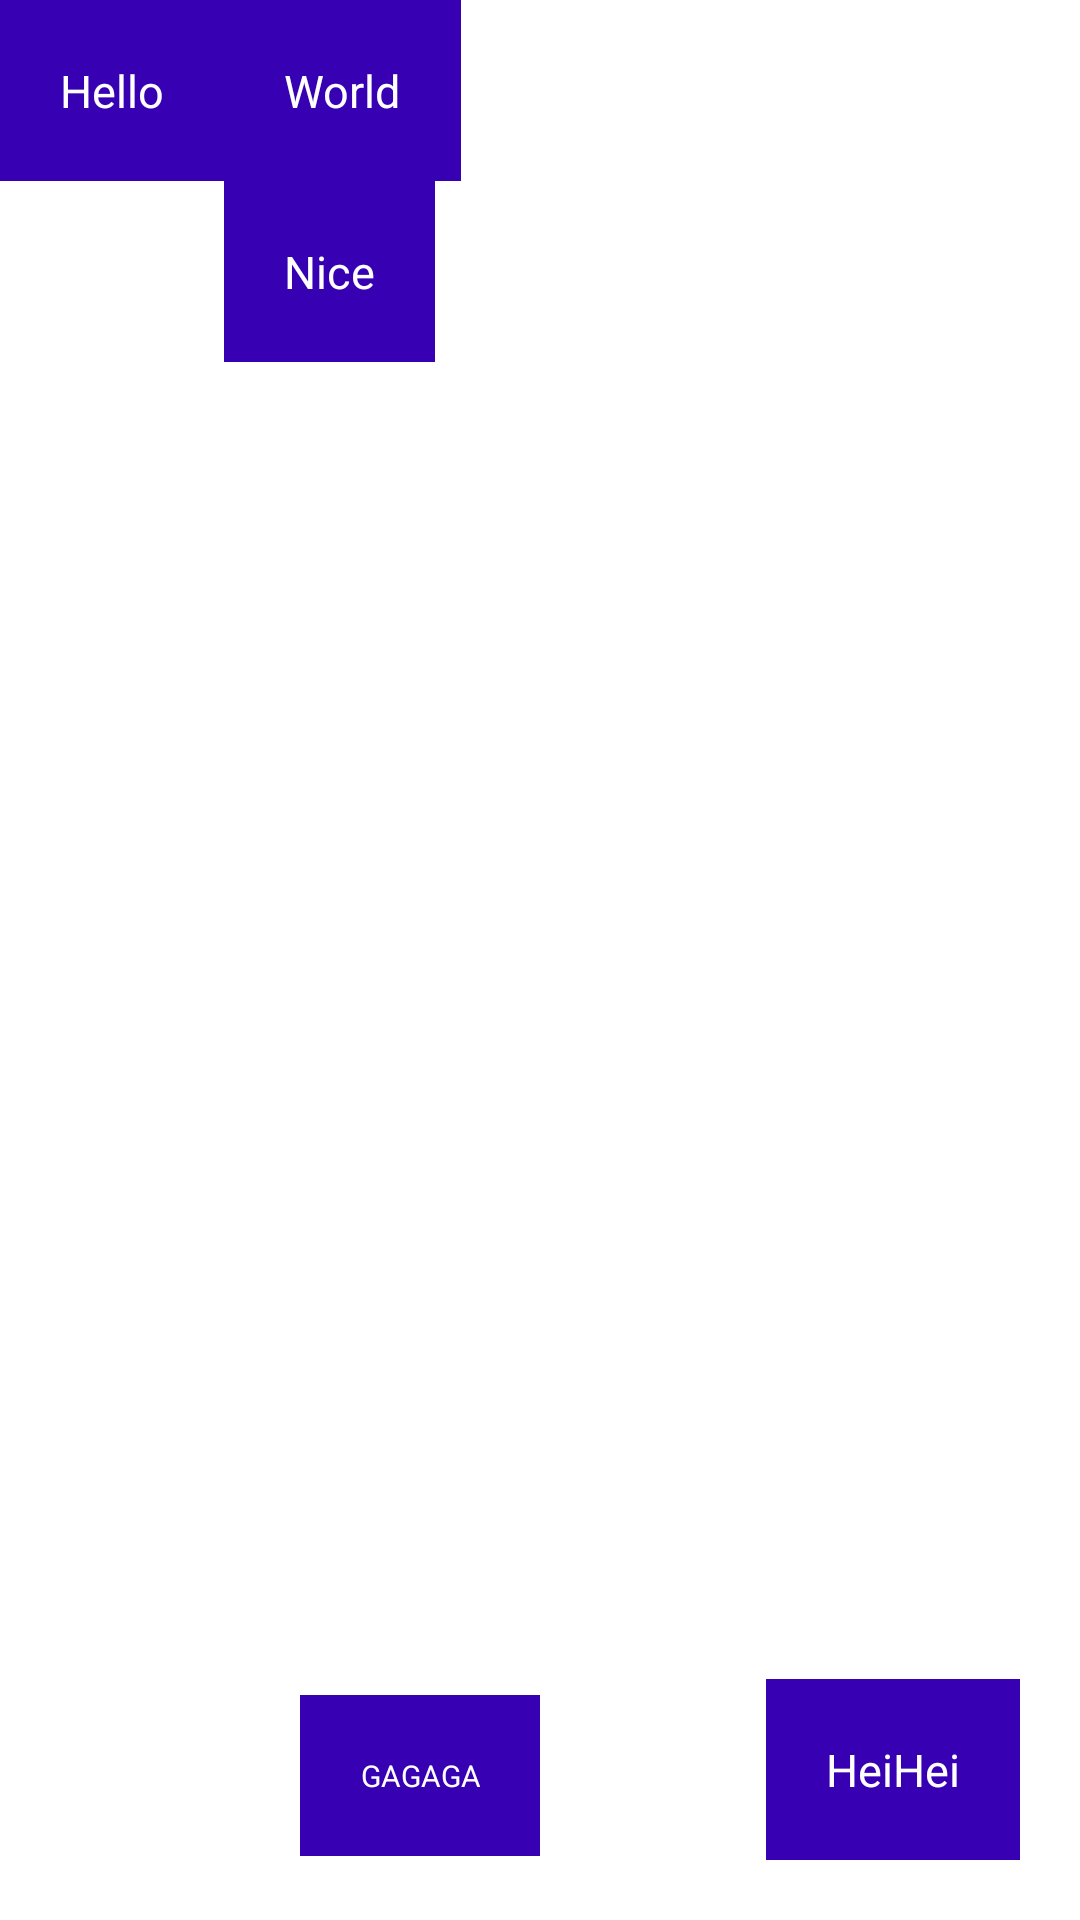

The Android layout XML behind this screen, and the referenced resources:
<!-- AndroidManifest.xml: application theme Theme.MotionAnimator -->
<!-- res/layout/layout_relation.xml -->
<?xml version="1.0" encoding="utf-8"?>
<androidx.constraintlayout.widget.ConstraintLayout xmlns:android="http://schemas.android.com/apk/res/android"
    xmlns:app="http://schemas.android.com/apk/res-auto"
    xmlns:tools="http://schemas.android.com/tools"
    android:layout_width="match_parent"
    android:layout_height="match_parent">

    <TextView
        android:id="@+id/tv_hello"
        style="@style/MyTextView"
        android:layout_width="wrap_content"
        android:layout_height="wrap_content"
        android:text="Hello"
        app:layout_constraintLeft_toLeftOf="parent"
        app:layout_constraintTop_toTopOf="parent" />

    <TextView
        android:id="@+id/tv_world"
        style="@style/MyTextView"
        android:layout_width="wrap_content"
        android:layout_height="wrap_content"
        android:text="World"
        app:layout_constraintLeft_toRightOf="@id/tv_hello"
        app:layout_constraintTop_toTopOf="parent" />

    <TextView
        style="@style/MyTextView"
        android:layout_width="wrap_content"
        android:layout_height="wrap_content"
        android:text="Nice"
        app:layout_constraintLeft_toRightOf="@id/tv_hello"
        app:layout_constraintTop_toBottomOf="@id/tv_world" />


    <TextView
        style="@style/MyTextView"
        android:layout_width="wrap_content"
        android:layout_height="wrap_content"
        android:layout_marginRight="20dp"
        android:layout_marginBottom="20dp"
        android:text="Button"
        app:layout_constraintBottom_toBottomOf="parent"
        app:layout_constraintRight_toRightOf="parent" />

    
    <TextView
        android:id="@+id/tv_hei"
        style="@style/MyTextView"
        android:layout_width="wrap_content"
        android:layout_height="wrap_content"
        android:layout_marginRight="20dp"
        android:layout_marginBottom="20dp"
        android:text="HeiHei"
        app:layout_constraintBottom_toBottomOf="parent"
        app:layout_constraintRight_toRightOf="parent" />

    
    <TextView
        style="@style/MyTextView"
        android:layout_width="wrap_content"
        android:layout_height="wrap_content"
        android:layout_marginLeft="100dp"
        app:layout_constraintBaseline_toBaselineOf="@id/tv_hei"
        app:layout_constraintLeft_toLeftOf="parent"
        app:layout_constraintBottom_toBottomOf="parent"
        android:text="GAGAGA"
        android:textSize="10sp" />

</androidx.constraintlayout.widget.ConstraintLayout>
<!-- resources referenced by this layout -->
<resources>
  <style name="MyTextView">
          <item name="android:gravity">center</item>
          <item name="android:background">@color/purple_700</item>
          <item name="android:textColor">@color/white</item>
          <item name="android:textSize">15sp</item>
          <item name="android:padding">20dp</item>
      </style>
  <style name="Theme.MotionAnimator" parent="Theme.MaterialComponents.DayNight.DarkActionBar">
          
          <item name="colorPrimary">@color/purple_500</item>
          <item name="colorPrimaryVariant">@color/purple_700</item>
          <item name="colorOnPrimary">@color/white</item>
          
          <item name="colorSecondary">@color/teal_200</item>
          <item name="colorSecondaryVariant">@color/teal_700</item>
          <item name="colorOnSecondary">@color/black</item>
          
          <item name="android:statusBarColor" tools:targetApi="l">?attr/colorPrimaryVariant</item>
          
      </style>
  <color name="purple_700">#FF3700B3</color>
  <color name="white">#FFFFFFFF</color>
  <color name="purple_500">#FF6200EE</color>
  <color name="teal_200">#FF03DAC5</color>
  <color name="teal_700">#FF018786</color>
  <color name="black">#FF000000</color>
</resources>
